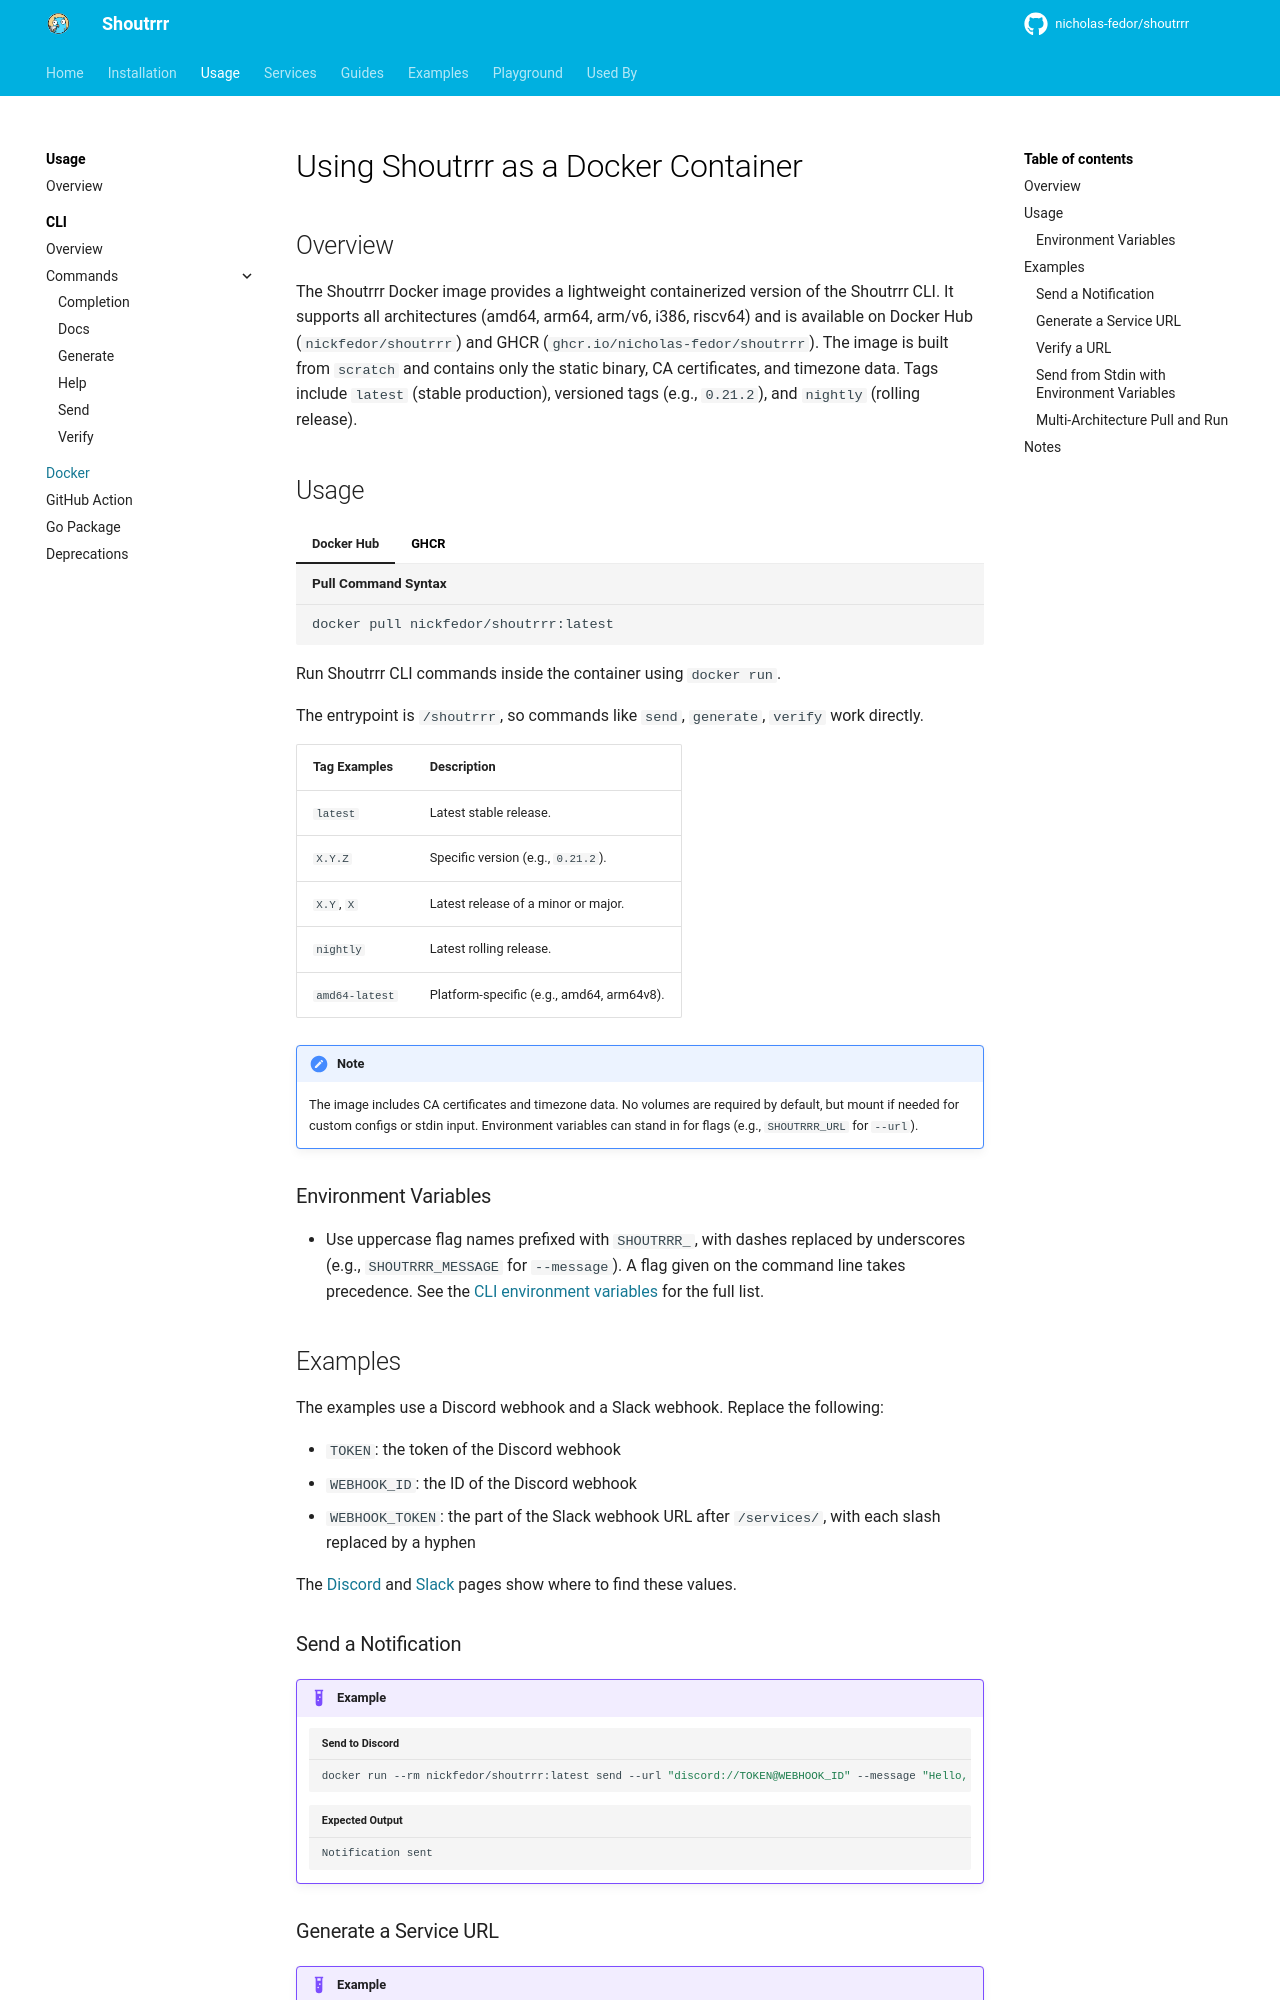

repository: nicholas-fedor/shoutrrr · page: v0.25.0/usage/docker/index.html · generator: mkdocs

# Using Shoutrrr as a Docker Container

## Overview

The Shoutrrr Docker image provides a lightweight containerized version of the Shoutrrr CLI. It supports all architectures (amd64, arm64, arm/v6, i386, riscv64) and is available on Docker Hub (`nickfedor/shoutrrr`) and GHCR (`ghcr.io/nicholas-fedor/shoutrrr`). The image is built from `scratch` and contains only the static binary, CA certificates, and timezone data. Tags include `latest` (stable production), versioned tags (e.g., `0.21.2`), and `nightly` (rolling release).

## Usage

=== "Docker Hub"

    ```bash title="Pull Command Syntax"
    docker pull nickfedor/shoutrrr:latest
    ```

=== "GHCR"

    ```bash title="Pull Command Syntax"
    docker pull ghcr.io/nicholas-fedor/shoutrrr:latest
    ```

Run Shoutrrr CLI commands inside the container using `docker run`.

The entrypoint is `/shoutrrr`, so commands like `send`, `generate`, `verify` work directly.

| Tag Examples   | Description                               |
|----------------|-------------------------------------------|
| `latest`       | Latest stable release.                    |
| `X.Y.Z`        | Specific version (e.g., `0.21.2`).        |
| `X.Y`, `X`     | Latest release of a minor or major.       |
| `nightly`      | Latest rolling release.                   |
| `amd64-latest` | Platform-specific (e.g., amd64, arm64v8). |

!!! Note
    The image includes CA certificates and timezone data. No volumes are required by default, but mount if needed for custom configs or stdin input. Environment variables can stand in for flags (e.g., `SHOUTRRR_URL` for `--url`).

### Environment Variables

- Use uppercase flag names prefixed with `SHOUTRRR_`, with dashes replaced by underscores (e.g., `SHOUTRRR_MESSAGE` for
  `--message`). A flag given on the command line takes precedence. See the
  [CLI environment variables](../cli/index.md#environment_variables) for the full list.

## Examples

The examples use a Discord webhook and a Slack webhook.
Replace the following:

- `TOKEN`: the token of the Discord webhook
- `WEBHOOK_ID`: the ID of the Discord webhook
- `WEBHOOK_TOKEN`: the part of the Slack webhook URL after `/services/`, with each slash replaced by a hyphen

The [Discord](../../services/chat/discord/index.md) and [Slack](../../guides/slack/index.md) pages show where to find these values.

<!-- markdownlint-disable -->
